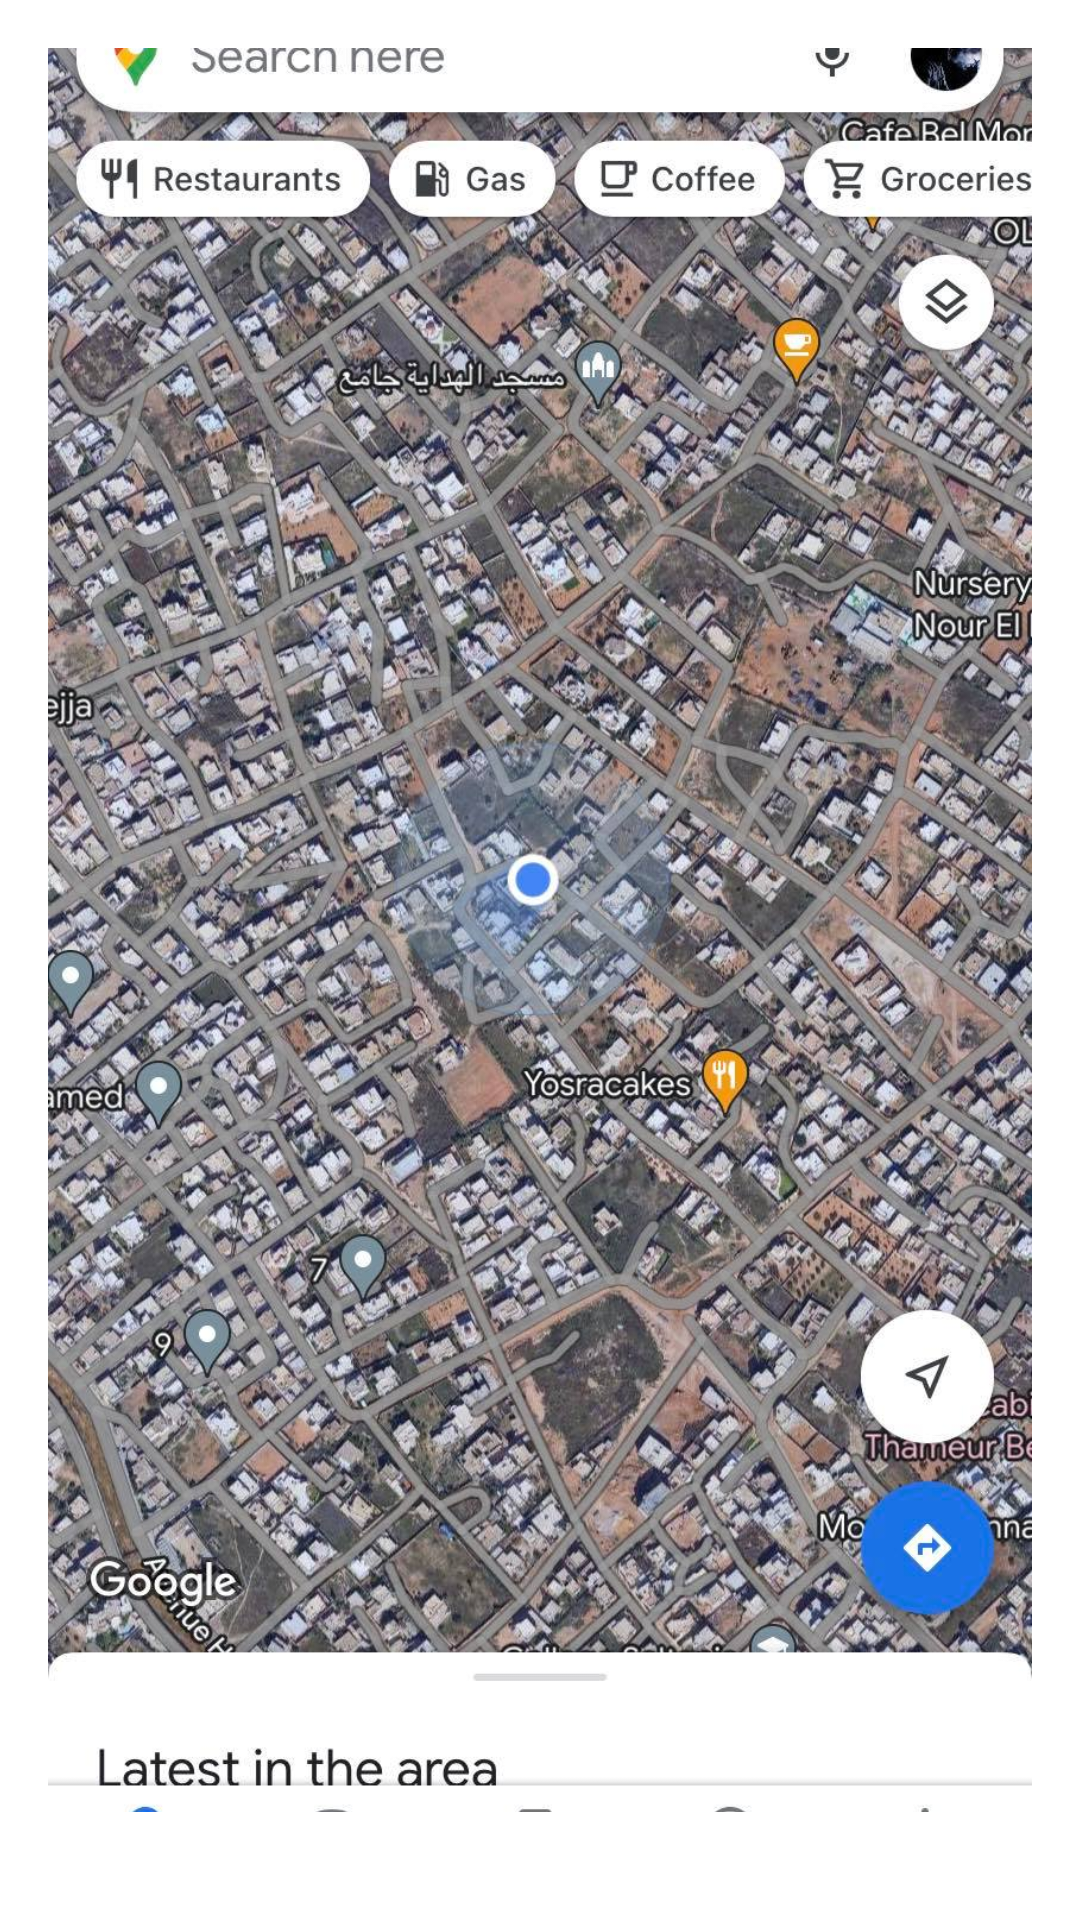

Android layout source for this screen:
<!-- AndroidManifest.xml: application theme Theme.Myproject3 -->
<!-- res/layout/activity_people_around_you.xml -->
<LinearLayout xmlns:android="http://schemas.android.com/apk/res/android"
    android:orientation="vertical"
    android:layout_width="match_parent"
    android:layout_height="match_parent">
    <LinearLayout xmlns:android="http://schemas.android.com/apk/res/android"
        android:layout_width="match_parent"
        android:layout_height="match_parent"
        android:orientation="vertical"
        android:gravity="center"
        android:padding="16dp">
        <ImageView
            android:id="@+id/place_image_view"
            android:layout_width="match_parent"
            android:layout_height="0dp"
            android:layout_weight="1"
            android:scaleType="centerCrop"
            android:src="@drawable/th"
            android:layout_marginBottom="20sp"/>


    </LinearLayout>

</LinearLayout>
<!-- resources referenced by this layout -->
<resources>
  <!-- drawable th: jpg bitmap (drawable, 333766 bytes) -->
  <style name="Theme.Myproject3" parent="Theme.MaterialComponents.DayNight.DarkActionBar">
          
          <item name="colorPrimary">@color/purple_500</item>
          <item name="colorPrimaryVariant">@color/purple_700</item>
          <item name="colorOnPrimary">@color/white</item>
          
          <item name="colorSecondary">@color/teal_200</item>
          <item name="colorSecondaryVariant">@color/teal_700</item>
          <item name="colorOnSecondary">@color/black</item>
          
          <item name="android:statusBarColor">?attr/colorPrimaryVariant</item>
          
      </style>
  <!-- not gathered from this repository: default colours our renderer supplied (Android Studio template values) -->
  <color name="purple_500">#FF6200EE</color>
  <color name="purple_700">#FF3700B3</color>
  <color name="teal_200">#FF03DAC5</color>
  <color name="teal_700">#FF018786</color>
  <color name="black">#FF000000</color>
  <color name="white">#FFFFFFFF</color>
</resources>
